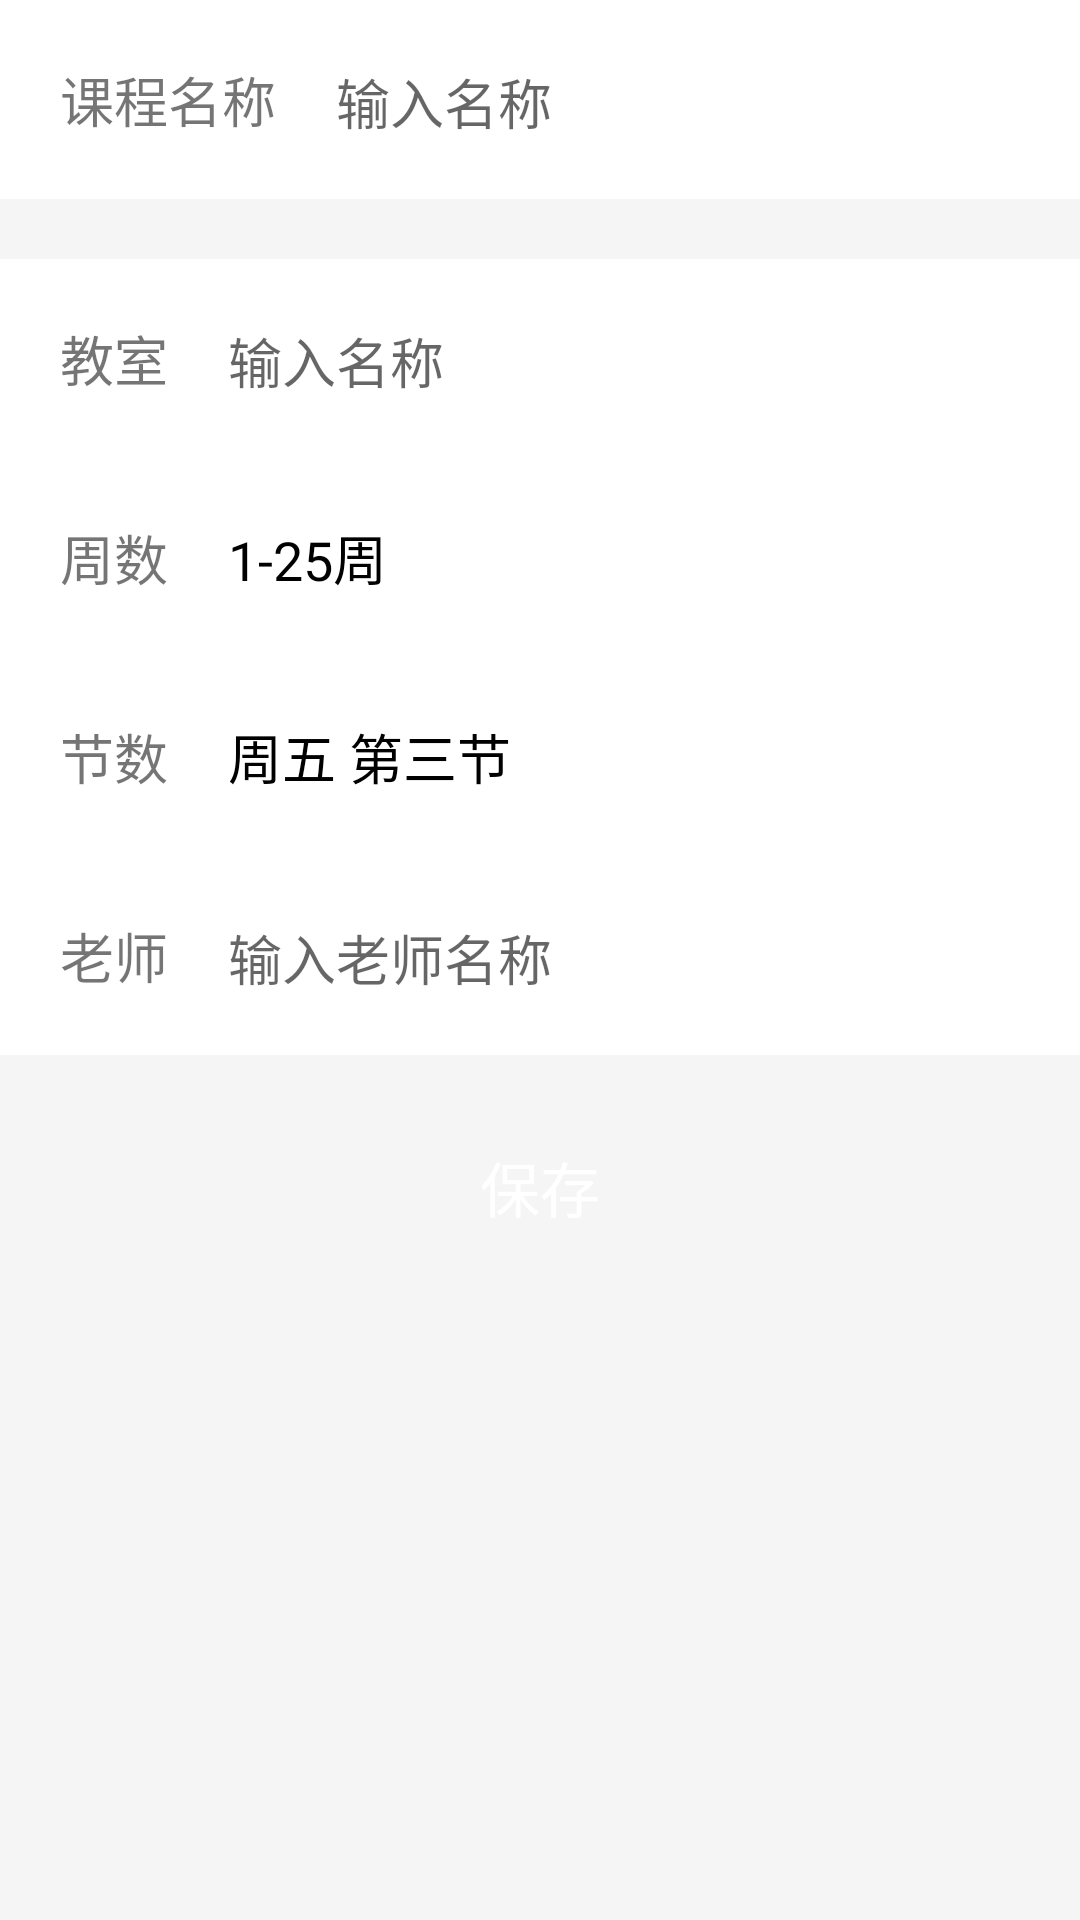

This screen was rendered from an Android layout file. Write that file and the resources it references.
<!-- AndroidManifest.xml: application theme AppTheme -->
<!-- res/layout/activity_subject_add.xml -->
<?xml version="1.0" encoding="utf-8"?>
<LinearLayout xmlns:android="http://schemas.android.com/apk/res/android"
    xmlns:app="http://schemas.android.com/apk/res-auto"
    xmlns:tools="http://schemas.android.com/tools"
    android:layout_width="match_parent"
    android:layout_height="match_parent"
    android:background="#f5f5f5"
    android:orientation="vertical"
    tools:context=".view.SubjectAddActivity">


    <LinearLayout
        android:layout_width="match_parent"
        android:layout_height="wrap_content"
        android:layout_marginBottom="20dp"
        android:background="#fff"
        android:orientation="horizontal">

        <TextView
            android:layout_width="wrap_content"
            android:layout_height="wrap_content"
            android:padding="20dp"
            android:text="课程名称"
            android:textSize="18dp" />

        <EditText
            android:id="@+id/subject_name"
            android:layout_width="match_parent"
            android:layout_height="wrap_content"
            android:background="@null"
            android:hint="输入名称" />

    </LinearLayout>


    <LinearLayout
        android:layout_width="match_parent"
        android:layout_height="wrap_content"
        android:background="#fff"
        android:orientation="horizontal">

        <TextView
            android:layout_width="wrap_content"
            android:layout_height="wrap_content"
            android:padding="20dp"
            android:text="教室"
            android:textSize="18dp" />

        <EditText
            android:id="@+id/subject_room"
            android:layout_width="match_parent"
            android:layout_height="wrap_content"
            android:background="@null"
            android:hint="输入名称" />

    </LinearLayout>


    <LinearLayout
        android:layout_width="match_parent"
        android:layout_height="wrap_content"
        android:background="#fff"
        android:orientation="horizontal">

        <TextView
            android:layout_width="wrap_content"
            android:layout_height="wrap_content"
            android:padding="20dp"
            android:text="周数"
            android:textSize="18dp" />

        <TextView
            android:id="@+id/subject_week"
            android:layout_width="match_parent"
            android:layout_height="wrap_content"
            android:text="1-25周"
            android:textColor="#000"
            android:textSize="18dp" />

    </LinearLayout>

    <LinearLayout
        android:layout_width="match_parent"
        android:layout_height="wrap_content"
        android:background="#fff"
        android:orientation="horizontal">

        <TextView
            android:layout_width="wrap_content"
            android:layout_height="wrap_content"
            android:padding="20dp"
            android:text="节数"
            android:textSize="18dp" />

        <TextView
            android:id="@+id/subject_day"
            android:layout_width="match_parent"
            android:layout_height="wrap_content"
            android:text="周五 第三节"
            android:textColor="#000"
            android:textSize="18dp" />

    </LinearLayout>


    <LinearLayout
        android:layout_width="match_parent"
        android:layout_height="wrap_content"
        android:background="#fff"
        android:orientation="horizontal">

        <TextView
            android:layout_width="wrap_content"
            android:layout_height="wrap_content"
            android:padding="20dp"
            android:text="老师"
            android:textSize="18dp" />

        <EditText
            android:id="@+id/subject_teacher"
            android:layout_width="match_parent"
            android:layout_height="wrap_content"
            android:background="@null"
            android:hint="输入老师名称" />

    </LinearLayout>

    <Button
        android:id="@+id/subject_submit"
        android:layout_width="match_parent"
        android:layout_height="wrap_content"
        android:layout_margin="20dp"
        android:background="@drawable/btn_bg_green"
        android:padding="5dp"
        android:text="保存"
        android:textColor="#fff"
        android:textSize="20dp" />

</LinearLayout>
<!-- resources referenced by this layout -->
<resources>
  <style name="AppTheme" parent="Theme.AppCompat.Light.DarkActionBar">
          
          <item name="colorPrimary">@color/colorPrimary</item>
          <item name="colorPrimaryDark">@color/colorPrimaryDark</item>
          <item name="colorAccent">@color/colorAccent</item>
      </style>
  <color name="colorPrimary">#008577</color>
  <color name="colorPrimaryDark">#00574B</color>
  <color name="colorAccent">#D81B60</color>
</resources>
